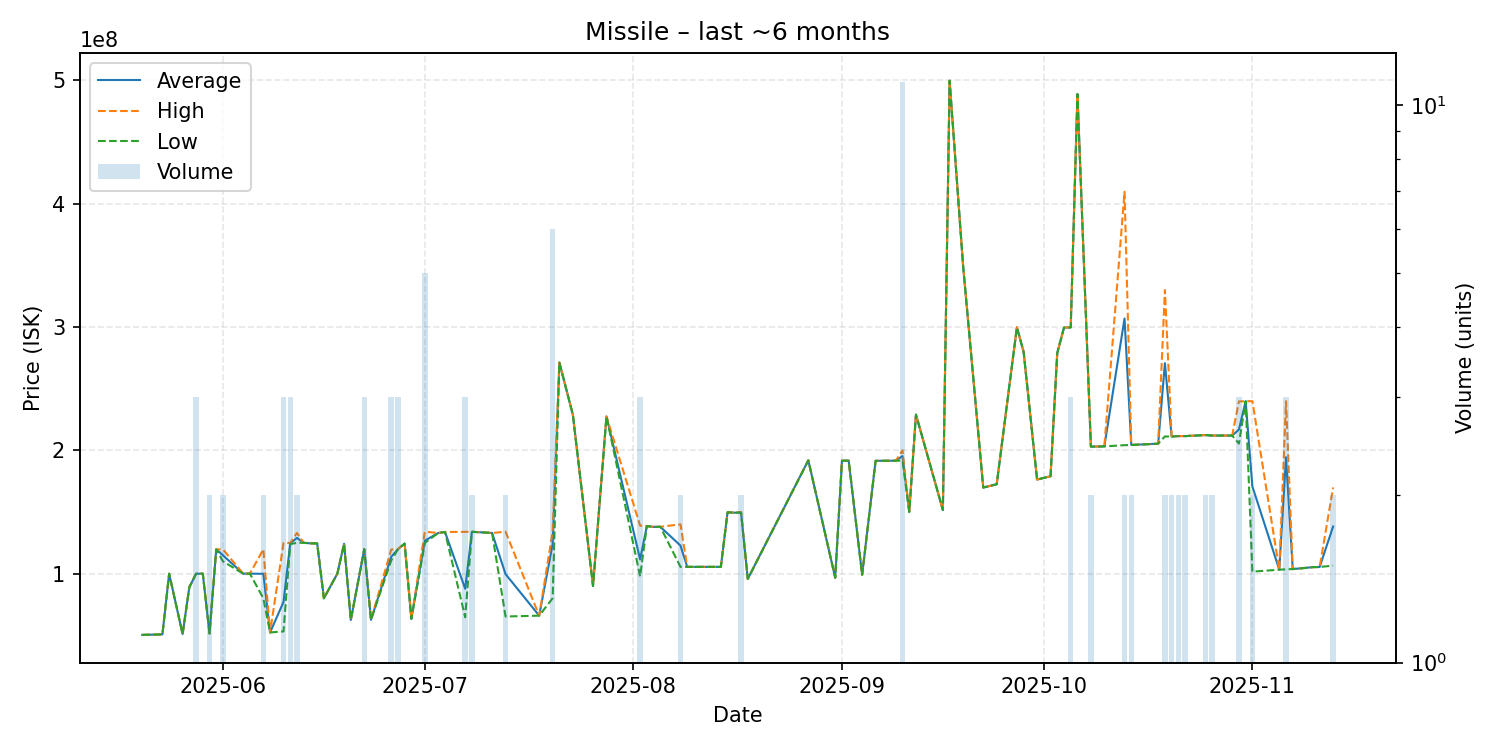

The data file committed next to this chart (first rows):
date, average, highest, lowest, order_count, volume
2025-05-20, 50340000, 50340000, 50340000, 1, 1
2025-05-23, 50710000, 50710000, 50710000, 1, 1
2025-05-24, 99940000, 99940000, 99940000, 1, 1
2025-05-26, 51010000, 51010000, 51010000, 1, 1
2025-05-27, 89000000, 89000000, 89000000, 1, 1
2025-05-28, 99926667, 99950000, 99915000, 3, 3
2025-05-29, 100000000, 100000000, 100000000, 1, 1
2025-05-30, 51495000, 51530000, 51460000, 2, 2
2025-05-31, 119700000, 119700000, 119700000, 1, 1
2025-06-01, 114850000, 119700000, 110000000, 2, 2
2025-06-04, 100000000, 100000000, 100000000, 1, 1
2025-06-05, 100000000, 100000000, 100000000, 1, 1
2025-06-07, 99900000, 119800000, 80000000, 2, 2
2025-06-08, 52300000, 52300000, 52300000, 1, 1
2025-06-10, 77063333, 124900000, 53145000, 3, 3
2025-06-11, 124633333, 124950000, 124000000, 3, 3
2025-06-12, 129000000, 133000000, 125000000, 2, 2
2025-06-13, 125000000, 125000000, 125000000, 1, 1
2025-06-14, 124600000, 124600000, 124600000, 1, 1
2025-06-15, 124500000, 124500000, 124500000, 1, 1
2025-06-16, 80000000, 80000000, 80000000, 1, 1
2025-06-18, 100000000, 100000000, 100000000, 1, 1
2025-06-19, 124200000, 124200000, 124200000, 1, 1
2025-06-20, 62420000, 62420000, 62420000, 1, 1
2025-06-22, 119833333, 119900000, 119800000, 3, 3
2025-06-23, 62530000, 62530000, 62530000, 1, 1
2025-06-26, 113600000, 119500000, 110650000, 3, 3
2025-06-27, 119800000, 119900000, 119700000, 3, 3
2025-06-28, 124400000, 124400000, 124400000, 1, 1
2025-06-29, 63350000, 63350000, 63350000, 1, 1
2025-07-01, 126760000, 134000000, 124950000, 5, 5
2025-07-03, 133000000, 133000000, 133000000, 1, 1
2025-07-04, 133800000, 133800000, 133800000, 1, 1
2025-07-07, 87736667, 133900000, 64655000, 3, 3
2025-07-08, 133950000, 134000000, 133900000, 2, 2
2025-07-11, 133000000, 133000000, 133000000, 1, 1
2025-07-13, 99615000, 134000000, 65230000, 2, 2
2025-07-18, 65940000, 65940000, 65940000, 1, 1
2025-07-20, 123956667, 134000000, 80040000, 6, 6
2025-07-21, 271200000, 271200000, 271200000, 1, 1
2025-07-23, 229000000, 229000000, 229000000, 1, 1
2025-07-26, 90000000, 90000000, 90000000, 1, 1
2025-07-28, 227500000, 227500000, 227500000, 1, 1
2025-08-02, 111496667, 138900000, 97795000, 3, 3
2025-08-03, 138600000, 138600000, 138600000, 1, 1
2025-08-04, 137900000, 137900000, 137900000, 1, 1
2025-08-05, 138000000, 138000000, 138000000, 1, 1
2025-08-08, 122750000, 140000000, 105500000, 2, 2
2025-08-09, 105500000, 105500000, 105500000, 1, 1
2025-08-14, 105500000, 105500000, 105500000, 1, 1
2025-08-15, 149800000, 149800000, 149800000, 1, 1
2025-08-16, 149400000, 149400000, 149400000, 1, 1
2025-08-17, 149750000, 150000000, 149500000, 2, 2
2025-08-18, 95720000, 95720000, 95720000, 1, 1
2025-08-27, 191900000, 191900000, 191900000, 1, 1
2025-08-31, 96700000, 96700000, 96700000, 1, 1
2025-09-01, 191600000, 191600000, 191600000, 1, 1
2025-09-02, 191600000, 191600000, 191600000, 1, 1
2025-09-04, 99100000, 99100000, 99100000, 1, 1
2025-09-06, 191500000, 191500000, 191500000, 1, 1
... 39 more rows
